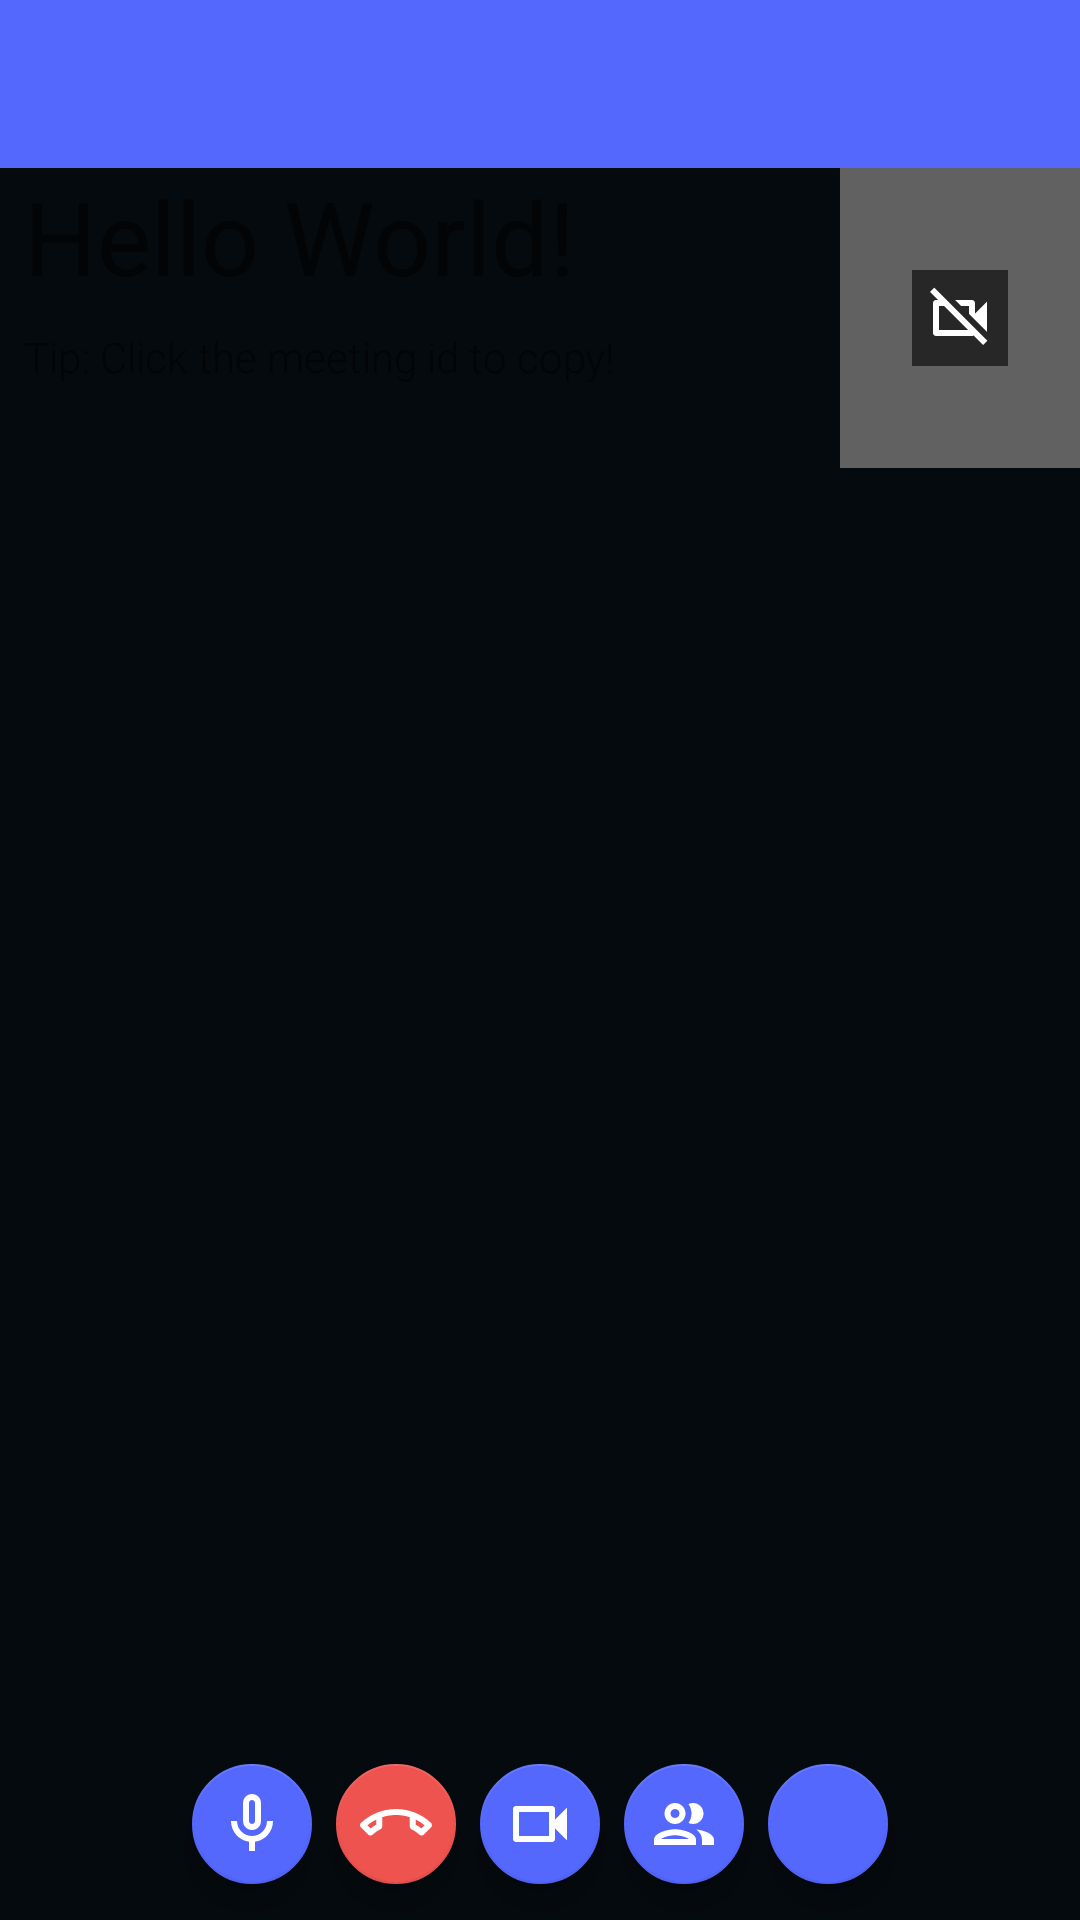

Write the Android layout XML for this screen, with the resource values it uses.
<!-- AndroidManifest.xml: application theme Theme.VideoSDKRTC -->
<!-- res/layout/activity_main.xml -->
<?xml version="1.0" encoding="utf-8"?>
<LinearLayout xmlns:android="http://schemas.android.com/apk/res/android"
    xmlns:app="http://schemas.android.com/apk/res-auto"
    xmlns:tools="http://schemas.android.com/tools"
    android:layout_width="match_parent"
    android:layout_height="match_parent"
    android:gravity="center"
    android:orientation="vertical"
    tools:context=".MainActivity">


    <androidx.appcompat.widget.Toolbar
        android:id="@+id/toolbar"
        android:layout_width="match_parent"
        android:layout_height="?attr/actionBarSize"
        android:background="?attr/colorPrimary"
        app:titleTextColor="@color/white"
        app:popupTheme="@style/Theme.VideoSDKRTC" />

    <LinearLayout
        android:layout_width="match_parent"
        android:layout_height="wrap_content"
        android:layout_marginBottom="4dp"
        android:orientation="horizontal">

        <LinearLayout
            android:layout_width="0dp"
            android:layout_height="wrap_content"
            android:layout_weight="1"
            android:orientation="vertical"
            android:paddingHorizontal="8dp">

            <TextView
                android:id="@+id/tvMeetingId"
                style="@style/TextAppearance.AppCompat.Display1"
                android:layout_width="wrap_content"
                android:layout_height="wrap_content"
                android:text="Hello World!" />

            <TextView
                android:layout_width="wrap_content"
                android:layout_height="wrap_content"
                android:layout_marginTop="8dp"
                android:text="Tip: Click the meeting id to copy!" />

        </LinearLayout>

        <FrameLayout
            android:layout_width="80dp"
            android:layout_height="100dp"
            android:layout_gravity="end"
            android:background="@color/md_grey_700">

            <ImageView
                android:layout_width="wrap_content"
                android:layout_height="wrap_content"
                android:layout_gravity="center"
                android:background="#99000000"
                android:contentDescription="@string/webcam_turned_off"
                android:gravity="center"
                android:padding="4dp"
                android:src="@drawable/ic_outline_videocam_off_24"
                app:tint="@color/white" />

            <org.webrtc.SurfaceViewRenderer
                android:id="@+id/svrLocal"
                android:layout_width="match_parent"
                android:layout_height="match_parent"
                android:visibility="gone" />
        </FrameLayout>
    </LinearLayout>

    <org.webrtc.SurfaceViewRenderer
        android:id="@+id/svrShare"
        android:layout_width="match_parent"
        android:layout_height="0dp"
        android:layout_weight="1"
        android:visibility="gone"
        tools:visibility="visible" />

    <androidx.recyclerview.widget.RecyclerView
        android:id="@+id/rvParticipants"
        android:layout_width="match_parent"
        android:layout_height="0dp"
        android:layout_weight="1" />

    <LinearLayout
        android:layout_width="wrap_content"
        android:layout_height="wrap_content">

        <com.google.android.material.floatingactionbutton.FloatingActionButton
            android:id="@+id/btnMic"
            android:layout_width="wrap_content"
            android:layout_height="wrap_content"
            android:layout_marginVertical="8dp"
            android:contentDescription="@string/toggle_mic"
            android:src="@drawable/ic_outline_mic_none_24"
            app:fabSize="mini" />

        <com.google.android.material.floatingactionbutton.FloatingActionButton
            android:id="@+id/btnLeave"
            android:layout_width="wrap_content"
            android:layout_height="wrap_content"
            android:layout_marginVertical="8dp"
            android:contentDescription="@string/leave_meeting"
            android:src="@drawable/ic_outline_call_end_24"
            app:backgroundTint="@color/md_red_500"
            app:fabSize="mini"
            app:tint="@color/white" />

        <com.google.android.material.floatingactionbutton.FloatingActionButton
            android:id="@+id/btnWebcam"
            android:layout_width="wrap_content"
            android:layout_height="wrap_content"
            android:layout_marginVertical="8dp"
            android:contentDescription="@string/toggle_camera"
            android:src="@drawable/ic_outline_videocam_24"
            app:fabSize="mini" />

        <com.google.android.material.floatingactionbutton.FloatingActionButton
            android:id="@+id/btnParticipants"
            android:layout_width="wrap_content"
            android:layout_height="wrap_content"
            android:layout_marginVertical="8dp"
            android:contentDescription="@string/participants_list"
            android:src="@drawable/ic_outline_people_24"
            app:fabSize="mini" />

        <com.google.android.material.floatingactionbutton.FloatingActionButton
            android:id="@+id/btnMore"
            android:layout_width="wrap_content"
            android:layout_height="wrap_content"
            android:layout_marginVertical="8dp"
            android:contentDescription="@string/more_options"
            android:src="@drawable/ic_baseline_more_vert_24"
            app:fabSize="mini" />
    </LinearLayout>


</LinearLayout>
<!-- resources referenced by this layout -->
<resources>
  <color name="md_grey_700">#616161</color>
  <color name="md_red_500">#EF5350</color>
  <color name="white">#FFFFFFFF</color>
  <string name="leave_meeting">Leave meeting</string>
  <string name="more_options">More options</string>
  <string name="toggle_camera">Toggle camera</string>
  <string name="toggle_mic">Toggle mic</string>
  <string name="webcam_turned_off">Webcam turned off</string>
  <color name="colorPrimary">#5568FE</color>
  <color name="colorPrimaryVariant">#1A1C22</color>
  <color name="colorbackground">#050A0E</color>
  <style name="AppBottomSheetDialogTheme" parent="Theme.Design.Light.BottomSheetDialog">
          <item name="bottomSheetStyle">@style/AppModalStyle</item>
      </style>
  <style name="RobotoTextViewStyle" parent="android:Widget.TextView">
          <item name="android:fontFamily">sans-serif-light</item>
      </style>
  <style name="Widget.App.Snackbar" parent="Widget.MaterialComponents.Snackbar">
          <item name="materialThemeOverlay">@style/ThemeOverlay.App.Snackbar</item>
          <item name="actionTextColorAlpha">1</item>
      </style>
  <style name="ListViewStyle" parent="android:style/Widget.ListView.DropDown">
          <item name="android:listSelector">@drawable/selector_popup_menu_dropdown</item>
          <item name="android:divider">@color/md_grey_200</item>
          <item name="android:dividerHeight">2dp</item>
      </style>
  <!-- drawable et_style (drawable) -->
  <?xml version="1.0" encoding="utf-8"?>
  <shape xmlns:android="http://schemas.android.com/apk/res/android" android:shape="rectangle">
      <corners android:radius="15dp"/>
      <solid android:color="#202427"/>
  </shape>
  <style name="popupBg" parent="Widget.MaterialComponents.PopupMenu">
          <item name="android:popupBackground">@drawable/popup_style</item>
          <item name="android:dropDownHorizontalOffset">-4dp</item>
          <item name="android:dropDownVerticalOffset">4dp</item>
          <item name="android:dropDownSelector">@drawable/selector_popup_menu_dropdown</item>
      </style>
  <style name="myPopupMenuTextAppearanceLarge" parent="@android:style/TextAppearance.DeviceDefault.Widget.PopupMenu.Large">
          <item name="android:textColor">@color/white</item>
          <item name="android:textSize">18dp</item>
      </style>
  <style name="myPopupMenuTextAppearanceSmall" parent="@android:style/TextAppearance.DeviceDefault.Widget.PopupMenu.Small">
          <item name="android:textColor">@color/white</item>
          <item name="android:textSize">7dp</item>
      </style>
  <style name="AppModalStyle" parent="Widget.Design.BottomSheet.Modal">
          <item name="android:background">@drawable/rounded_dialog</item>
      </style>
  <style name="ThemeOverlay.App.Snackbar" parent="">
          <item name="colorPrimary">@color/white</item>
          <item name="colorOnSurface">@color/white</item>
      </style>
  <color name="md_grey_200">#404B53</color>
  <!-- drawable popup_style (drawable) -->
  <?xml version="1.0" encoding="utf-8"?>
  <shape xmlns:android="http://schemas.android.com/apk/res/android" android:shape="rectangle">
      <corners android:radius="12dp"/>
      <solid android:color="@color/md_grey_100A"/>
  </shape>
  <!-- drawable rounded_dialog (drawable) -->
  <?xml version="1.0" encoding="utf-8"?>
  <shape xmlns:android="http://schemas.android.com/apk/res/android"
      android:shape="rectangle">
      <solid android:color="@color/md_grey_100A"/>
      <corners android:topLeftRadius="16dp"
          android:topRightRadius="16dp"/>
  
  </shape>
  <color name="md_grey_100A">#2B3034</color>
</resources>
